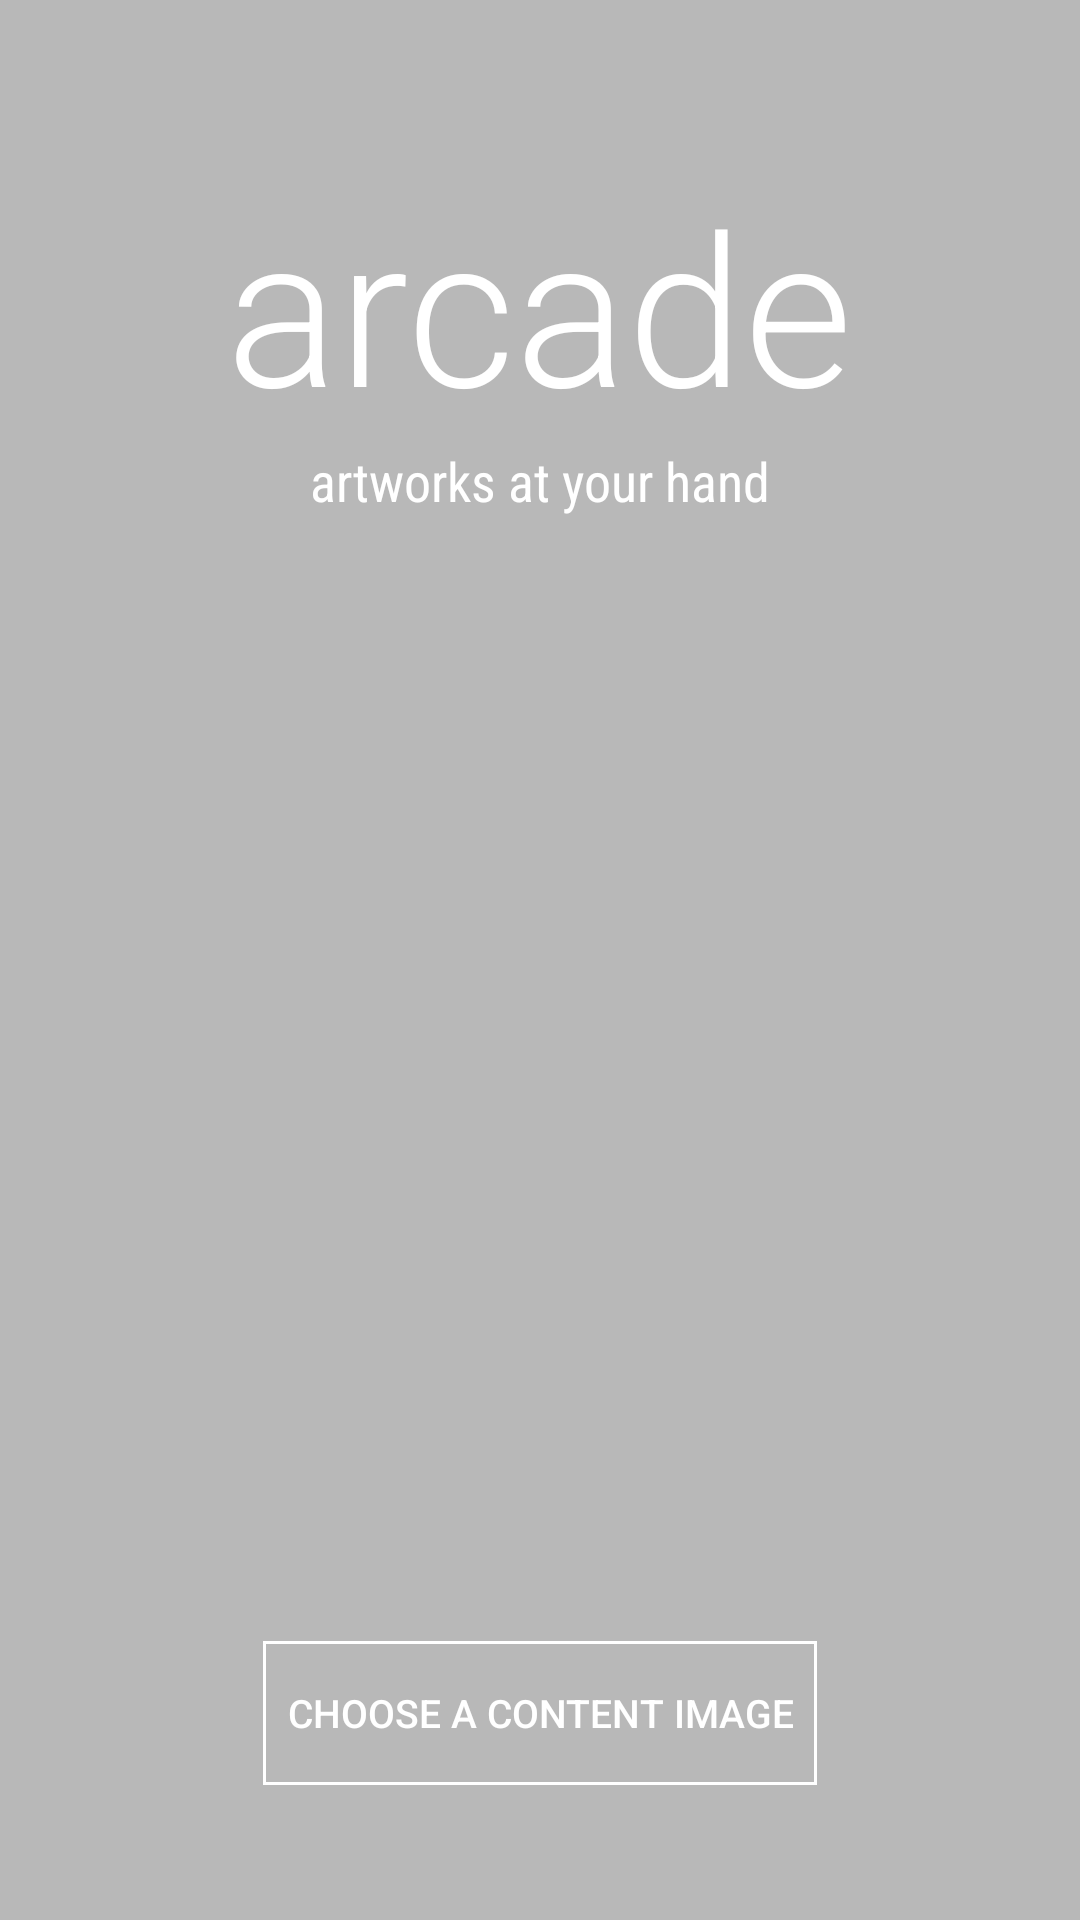

Write the Android layout XML for this screen, with the resource values it uses.
<!-- AndroidManifest.xml: activity theme AppTheme.FullScreen -->
<!-- res/layout/activity_main.xml -->
<?xml version="1.0" encoding="utf-8"?>
<RelativeLayout xmlns:android="http://schemas.android.com/apk/res/android"
    xmlns:app="http://schemas.android.com/apk/res-auto"
    xmlns:tools="http://schemas.android.com/tools"
    android:layout_width="match_parent"
    android:layout_height="wrap_content">

    <ImageView
        android:id="@+id/stylizedImage"
        android:layout_width="match_parent"
        android:layout_height="match_parent"
        android:scaleType="centerCrop" />

    <View
        android:id="@+id/foregroundView"
        android:layout_width="match_parent"
        android:layout_height="match_parent"
        android:background="#44000000" />

    <android.support.v7.widget.Toolbar
        android:id="@+id/toolbar"
        android:layout_width="match_parent"
        android:layout_height="?attr/actionBarSize"
        android:layout_alignParentTop="true"
        android:layout_marginTop="@dimen/status_bar_margin"
        android:background="@android:color/transparent"
        android:theme="@style/Theme.AppCompat"
        app:popupTheme="@style/AppTheme.PopupOverlay" />

    <LinearLayout
        android:layout_width="match_parent"
        android:layout_height="match_parent"
        android:layout_marginBottom="30dp"
        android:gravity="center_horizontal|bottom"
        android:orientation="vertical"
        android:theme="@style/AppTheme.AppBarOverlay">

        <Button
            android:id="@+id/start"
            style="@style/Widget.AppCompat.Button.Borderless"
            android:layout_width="wrap_content"
            android:layout_height="wrap_content"
            android:background="@drawable/border_textview"
            android:paddingLeft="10dp"
            android:paddingRight="10dp"
            android:text="Begin styling"
            android:textColor="@android:color/white"
            android:textSize="13sp"
            android:visibility="gone" />


        <Button
            android:id="@+id/pickStyle"
            style="@style/Widget.AppCompat.Button.Borderless"
            android:layout_width="wrap_content"
            android:layout_height="wrap_content"
            android:layout_marginBottom="10dp"
            android:layout_marginTop="10dp"
            android:background="@drawable/border_textview"
            android:paddingLeft="10dp"
            android:paddingRight="10dp"
            android:text="Pick a style image"
            android:textColor="@android:color/white"
            android:textSize="13sp"
            android:visibility="gone" />

        <TextView
            android:id="@+id/pickStyleText"
            android:layout_width="wrap_content"
            android:layout_height="wrap_content"
            android:text="Or choose from one of the below artworks"
            android:textColor="@android:color/white"
            android:visibility="gone" />

        <Button
            android:id="@+id/pickContent"
            style="@style/Widget.AppCompat.Button.Borderless"
            android:layout_width="wrap_content"
            android:layout_height="wrap_content"
            android:layout_marginBottom="15dp"
            android:background="@drawable/border_textview"
            android:paddingLeft="8dp"
            android:paddingRight="8dp"
            android:text="Choose a content image"
            android:textColor="@android:color/white"
            android:textSize="13sp" />


    </LinearLayout>


    <android.support.v7.widget.RecyclerView
        android:id="@+id/styles_recyclerview"
        android:layout_width="match_parent"
        android:layout_height="160dp"
        android:layout_alignParentBottom="true"
        android:layout_gravity="bottom"
        android:clipToPadding="false"
        android:paddingBottom="5dp"
        android:visibility="invisible" />

    <include layout="@layout/layout_styling" />

    <LinearLayout
        android:id="@+id/logoView"
        android:layout_width="wrap_content"
        android:layout_height="wrap_content"
        android:layout_alignParentTop="true"
        android:layout_centerHorizontal="true"
        android:layout_marginTop="55dp"
        android:gravity="center_horizontal"
        android:orientation="vertical">

        <TextView
            android:layout_width="wrap_content"
            android:layout_height="wrap_content"
            android:fontFamily="sans-serif-light"
            android:text="arcade"
            android:textColor="@android:color/white"
            android:textSize="70sp" />

        <TextView
            android:layout_width="wrap_content"
            android:layout_height="wrap_content"
            android:fontFamily="sans-serif-condensed"
            android:text="artworks at your hand"
            android:textColor="@android:color/white"
            android:textSize="18sp" />
    </LinearLayout>

    <ImageView
        android:id="@+id/styleImagePreview"
        android:layout_width="250dp"
        android:layout_height="250dp"
        android:layout_centerInParent="true"
        android:scaleType="centerCrop"
        android:visibility="gone" />
</RelativeLayout>
<!-- res/layout/layout_styling.xml (included above) -->
<?xml version="1.0" encoding="utf-8"?>
<RelativeLayout xmlns:android="http://schemas.android.com/apk/res/android"
    android:layout_width="match_parent"
    android:layout_height="match_parent"
    android:orientation="vertical">

    <ImageView
        android:id="@+id/stylingResultPreview"
        android:layout_width="250dp"
        android:layout_height="250dp"
        android:layout_centerInParent="true" />

    <LinearLayout
        android:id="@+id/stylingView"
        android:layout_width="wrap_content"
        android:layout_height="wrap_content"
        android:layout_alignParentTop="true"
        android:layout_centerHorizontal="true"
        android:layout_marginTop="85dp"
        android:gravity="center_horizontal"
        android:orientation="vertical"
        android:visibility="gone">

        <TextView
            android:layout_width="wrap_content"
            android:layout_height="wrap_content"
            android:fontFamily="sans-serif-light"
            android:text="styling..."
            android:textColor="@android:color/white"
            android:textSize="40sp" />

        <TextView
            android:id="@+id/stylingLog"
            android:layout_width="match_parent"
            android:layout_height="wrap_content"
            android:layout_gravity="center_horizontal"
            android:layout_marginBottom="5dp"
            android:layout_marginTop="10dp"
            android:fontFamily="sans-serif-condensed"
            android:gravity="center_horizontal"
            android:textColor="@android:color/white" />
    </LinearLayout>

    <LinearLayout
        android:layout_width="match_parent"
        android:layout_height="wrap_content"
        android:layout_alignParentBottom="true"
        android:layout_centerHorizontal="true"
        android:orientation="vertical">

        <FrameLayout
            android:id="@+id/log_container"
            android:layout_width="match_parent"
            android:layout_height="100dp"
            android:layout_marginTop="15dp" />
    </LinearLayout>

</RelativeLayout>
<!-- resources referenced by this layout -->
<resources>
  <dimen name="status_bar_margin">0dp</dimen>
  <!-- drawable border_textview (drawable) -->
  <?xml version="1.0" encoding="utf-8"?>
  <shape xmlns:android="http://schemas.android.com/apk/res/android"
      android:shape="rectangle">
      <solid android:color="@android:color/transparent" />
      <stroke
          android:width="1dip"
          android:color="@android:color/white" />
  </shape>
  <style name="AppTheme.AppBarOverlay" parent="ThemeOverlay.AppCompat.Dark.ActionBar" />
  <style name="AppTheme.PopupOverlay" parent="ThemeOverlay.AppCompat.Light" />
  <style name="AppTheme.FullScreen" parent="@style/AppTheme.NoActionBar" />
  <style name="AppTheme.NoActionBar">
          <item name="windowActionBar">false</item>
          <item name="windowNoTitle">true</item>
      </style>
</resources>
